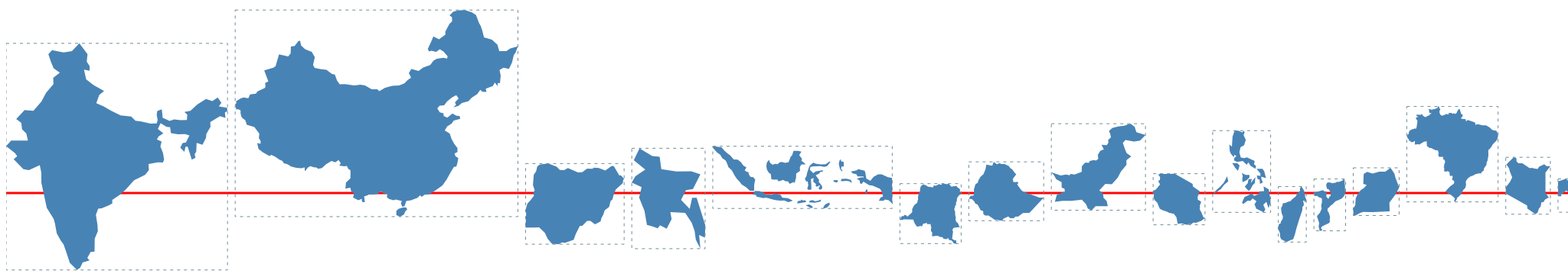
D3 v3 page, settled after 480 driven frames (8 s of simulated time); the page loaded 1 data file(s).


$('div#tooltip').hide()

var width = 1000,
    height = 600;

var svg = d3.select("body").append("svg")
    .attr("class","vis")
    .attr("width", width)
    .attr("height", height);

d3.json("world.json", function(error, world) {
    if (error) return console.error(error);
  
    var countries = topojson.feature(world, world.objects.ne_110m_admin_0_countries);
    
    var minPop = d3.min(countries.features,function(d){return +d.properties["pop total"]});
    var maxPop = d3.max(countries.features,function(d){return +d.properties["pop total"]});
    var logScale = d3.scale.linear()
        .domain([minPop,maxPop])
        .range([1000,100000]);
    var projection = d3.geo.mercator()
        .scale(500)
        .translate([width / 2, height / 2]);
    
    var path = d3.geo.path()
        .projection(projection);
    
    countries.features.sort(function(x,y){
        return d3.descending(x.properties.hc*x.properties["pop total"],y.properties.hc*y.properties["pop total"]);
    });
    
    var countryRights = [];
    for(var i = 0; i < countries.features.length; i ++){
        var d = countries.features[i];
        //Calculate projected country height at the middle-longitude and vice versa
        var countryHeight = d.properties.ymax-d.properties.ymin;
        var countryWidth = d.properties.xmax-d.properties.xmin;
        var heightMidpoint = (countryHeight/2)+d.properties.ymin;
        var widthMidpoint = (countryWidth/2)+d.properties.xmin;
        var middleHeightMin = projection([d.properties.xmin,heightMidpoint])[0];
        var middleHeightMax = projection([d.properties.xmax,heightMidpoint])[0];
        var middleWidthMin = projection([widthMidpoint,d.properties.ymin])[1];
        var middleWidthMax = projection([widthMidpoint,d.properties.ymax])[1];
        var countryWidthProjected = middleHeightMax-middleHeightMin;
        var countryHeightProjected = middleWidthMin-middleWidthMax;
        var s = Math.sqrt(logScale(d.properties["pop total"])/(countryWidthProjected*countryHeightProjected))
        var countryWidthScaled = countryWidthProjected*s;
        var countryHeightScaled = countryHeightProjected*s
        //Use this to calculate right-side of country/left-side of next country
        var spacer = 10;
        var countryRight = countryWidthScaled + spacer;
        if (i > 0) {
            countryRight += countryRights[i - 1];
        }
        countryRights.push(countryRight);
        if (i > 0) {
            countries.features[i].properties.left = countryRights[i-1];
        }else{
            countries.features[i].properties.left = 0;
        }
        countries.features[i].properties.width = countryWidthScaled;
        countries.features[i].properties.height = countryHeightScaled;
        //Calculate offsets
        var projPoints = projection([d.properties.xmin,d.properties.ymax]);
        var xGeoOffset = (projPoints[0]*-1)
        var yGeoOffset = (projPoints[1]*-1)
        var HCoffset = ((1-d.properties.hc)*d.properties.height*-1)

        countries.features[i].properties.s = s;
        countries.features[i].properties.top = HCoffset+(height/2);
        countries.features[i].properties.xGeoOffset = xGeoOffset;
        countries.features[i].properties.yGeoOffset = yGeoOffset;
        countries.features[i].properties.HCoffset = HCoffset;
        
        var centroid = projection([widthMidpoint,heightMidpoint]);
    };
    
    width = countryRights[countryRights.length - 1];
    
    svg.attr("width",width);
        
    svg.append("g")
        .attr("class","map")
        .append("line")
        .attr("class","povLine")
        .attr("y1",height/2)
        .attr("y2",height/2)
        .attr("x1",0)
        .attr("x2",width)
    svg.select("g.map")
        .selectAll(".country")
        .data(countries.features)
        .enter().append("path")
        .attr("class",function(d){return "country "+d.id; })
        .attr("d", path)
        .attr("transform", function(d){
            var s = d.properties.s
            var x = d.properties.xGeoOffset*s+(d.properties.left);
            var y = d.properties.yGeoOffset*s+d.properties.top;
            return "translate("+x+","+y+") scale("+s+")"
            });
    svg.select("g.map")
        .selectAll(".bbox")
        .data(countries.features)
        .enter().append("rect")
        .attr("class",function(d){return "bbox "+d.id; })
        .attr("x",function(d){return d.properties.left;})
        .attr("y", function(d){return d.properties.top;})
        .attr("width",function(d){return d.properties.width;})
        .attr("height",function(d){return d.properties.height;})
        .attr("stroke-dasharray","4,5");
    svg.select("g.map")
        .selectAll(".label")
        .data(countries.features)
        .enter().append("text")
        
    var readable = d3.format(",.0f");
    var percent = d3.format(".1%");
    $('rect.bbox').mouseover(function(){
        var countryClass = $(this).attr("class").split(" ")[1]
        $('div#tooltip').show()
        var countryFilter = countries.features.filter(function(d){return d.id==countryClass})
        $('div#tooltip').css("top",countryFilter[0].properties.top+countryFilter[0].properties.height+$("svg.vis").offset().top)
        $('div#tooltip').css("left",countryFilter[0].properties.left+$("svg.vis").offset().left)
        d3.select("div#tooltip").selectAll("p#tooltiptext")
            .data(countryFilter)
            .enter().append("p")
            .attr("id","tooltiptext")
            .style("width","auto")
            .html(function (d){
                return "<b>"+d.properties.name+"</b>"
                    +"<br/>Poverty headcount: "+percent(d.properties.hc)
                    +"<br/>Population: "+readable(d.properties["pop total"])
                    +"<br/>Est. poor population: "+readable(d.properties["pop total"]*d.properties.hc)
                    +"<br/>Data source year: "+d.properties.year
            })
    });
    $('rect.bbox').mouseout(function(){
        $('div#tooltip').hide()
        d3.select("p#tooltiptext")
        .remove()})
        
});


### data: world.json
{
 "type": "Topology",
 "objects": {
  "ne_110m_admin_0_countries": {
   "type": "GeometryCollection",
   "crs": {
    "type": "name",
    "properties": "{... 1 keys}"
   },
   "geometries": [
    "{... 4 keys}",
    "{... 4 keys}",
    "{... 4 keys}",
    "{... 4 keys}",
    "{... 4 keys}",
    "{... 4 keys}",
    "{... 4 keys}",
    "{... 4 keys}",
    "... 84 more items"
   ]
  }
 },
 "arcs": [
  [
   [
    5853,
    7747
   ],
   [
    40,
    -41
   ],
   [
    29,
    14
   ],
   [
    9,
    50
   ],
   [
    30,
    17
   ],
   [
    22,
    33
   ],
   [
    8,
    88
   ],
   [
    33,
    21
   ],
   "... 3 more items"
  ],
  [
   [
    6060,
    7935
   ],
   [
    21,
    0
   ],
   [
    30,
    -24
   ]
  ],
  [
   [
    6111,
    7911
   ],
   [
    12,
    -13
   ],
   [
    28,
    35
   ],
   [
    13,
    -21
   ],
   [
    12,
    50
   ],
   [
    24,
    -2
   ],
   [
    6,
    16
   ],
   [
    4,
    44
   ],
   "... 11 more items"
  ],
  [
   [
    6389,
    7942
   ],
   [
    7,
    -32
   ]
  ],
  [
   [
    6396,
    7910
   ],
   [
    -23,
    -12
   ],
   [
    -20,
    -20
   ],
   [
    -44,
    -13
   ],
   [
    -42,
    -23
   ],
   [
    -23,
    -48
   ],
   [
    9,
    -47
   ],
   [
    5,
    -54
   ],
   "... 21 more items"
  ],
  [
   [
    5840,
    7109
   ],
   [
    36,
    99
   ],
   [
    -4,
    71
   ],
   [
    -29,
    18
   ],
   [
    -3,
    70
   ],
   [
    -13,
    88
   ],
   [
    17,
    60
   ],
   [
    -17,
    16
   ],
   "... 2 more items"
  ],
  [
   [
    4403,
    2636
   ],
   [
    4,
    -34
   ],
   [
    -4,
    -53
   ],
   [
    7,
    -51
   ],
   [
    -6,
    -41
   ],
   [
    3,
    -38
   ],
   [
    -81,
    1
   ],
   [
    -1,
    -349
   ],
   "... 2 more items"
  ],
  [
   [
    4376,
    1913
   ],
   [
    -71,
    -45
   ],
   [
    -94,
    15
   ],
   [
    -27,
    53
   ],
   [
    -158,
    -5
   ],
   [
    -6,
    -7
   ],
   [
    -23,
    49
   ],
   [
    -25,
    3
   ],
   "... 2 more items"
  ],
  "... 275 more items"
 ],
 "transform": {
  "scale": [
   0.02572,
   0.009113
  ],
  "translate": [
   -89.35,
   -34.95
  ]
 }
}